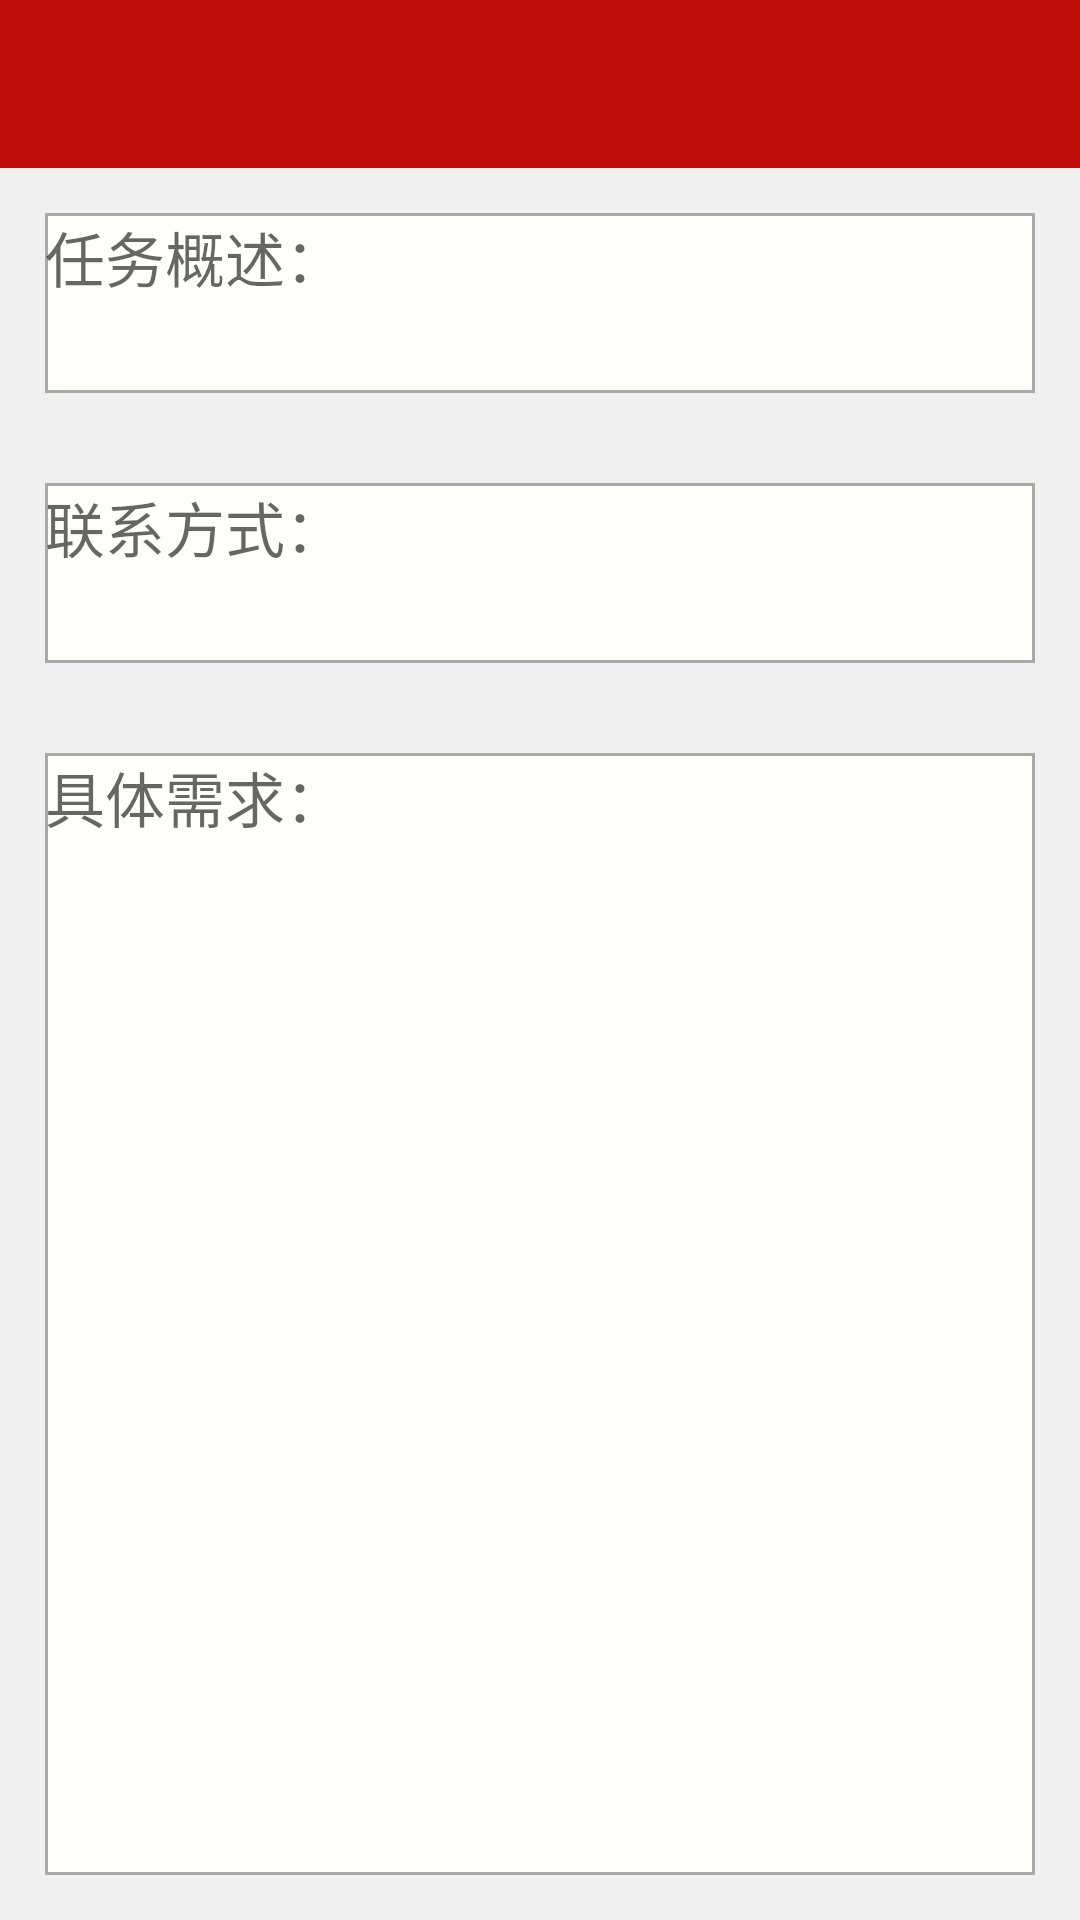

The Android layout XML behind this screen, and the referenced resources:
<!-- AndroidManifest.xml: application theme AppTheme -->
<!-- res/layout/activity_fabu.xml -->
<?xml version="1.0" encoding="utf-8"?>
<LinearLayout
    xmlns:android="http://schemas.android.com/apk/res/android"
    xmlns:app="http://schemas.android.com/apk/res-auto"
    android:orientation="vertical"
    android:layout_width="match_parent"
    android:layout_height="match_parent"
    android:background="@color/sbs_"
    android:weightSum="1">


    <android.support.v7.widget.Toolbar
        android:id="@+id/toolbar"
        android:layout_width="match_parent"
        android:layout_height="?attr/actionBarSize"
        android:background="@color/colorPrimaryDark"
        android:theme="@style/ThemeOverlay.AppCompat.Dark.ActionBar"
        app:popupTheme="@style/ThemeOverlay.AppCompat.Light"/>

    <EditText
        android:hint="任务概述："
        android:textSize="20sp"
        android:layout_width="match_parent"
        android:layout_height="60dp"
        android:layout_margin="15dp"
        android:gravity="top"
        android:background="@drawable/renwugaishu"
        />

    <EditText
        android:textSize="20sp"
        android:layout_width="match_parent"
        android:layout_height="60dp"
        android:layout_margin="15dp"
        android:gravity="top"
        android:background="@drawable/renwugaishu"
        android:hint="联系方式：" />

    <EditText
        android:textSize="20sp"
        android:layout_width="match_parent"
        android:layout_height="match_parent"
        android:layout_margin="15dp"
        android:gravity="top"
        android:background="@drawable/renwugaishu"
        android:hint="具体需求：" />
</LinearLayout>
<!-- resources referenced by this layout -->
<resources>
  <color name="colorPrimaryDark">#c10c0c</color>
  <color name="sbs_">#F0F0F0</color>
  <!-- drawable renwugaishu (drawable) -->
  <?xml version="1.0" encoding="utf-8"?>
  <shape
      xmlns:android="http://schemas.android.com/apk/res/android"
      android:shape="rectangle">
      <solid android:color="@color/ivory"/>
  
      <stroke
          android:color="@color/darkgray"
          android:width="1dp"/>
  </shape>
  <color name="ivory">#fffffa</color>
  <color name="darkgray">#a9a9a9</color>
</resources>
